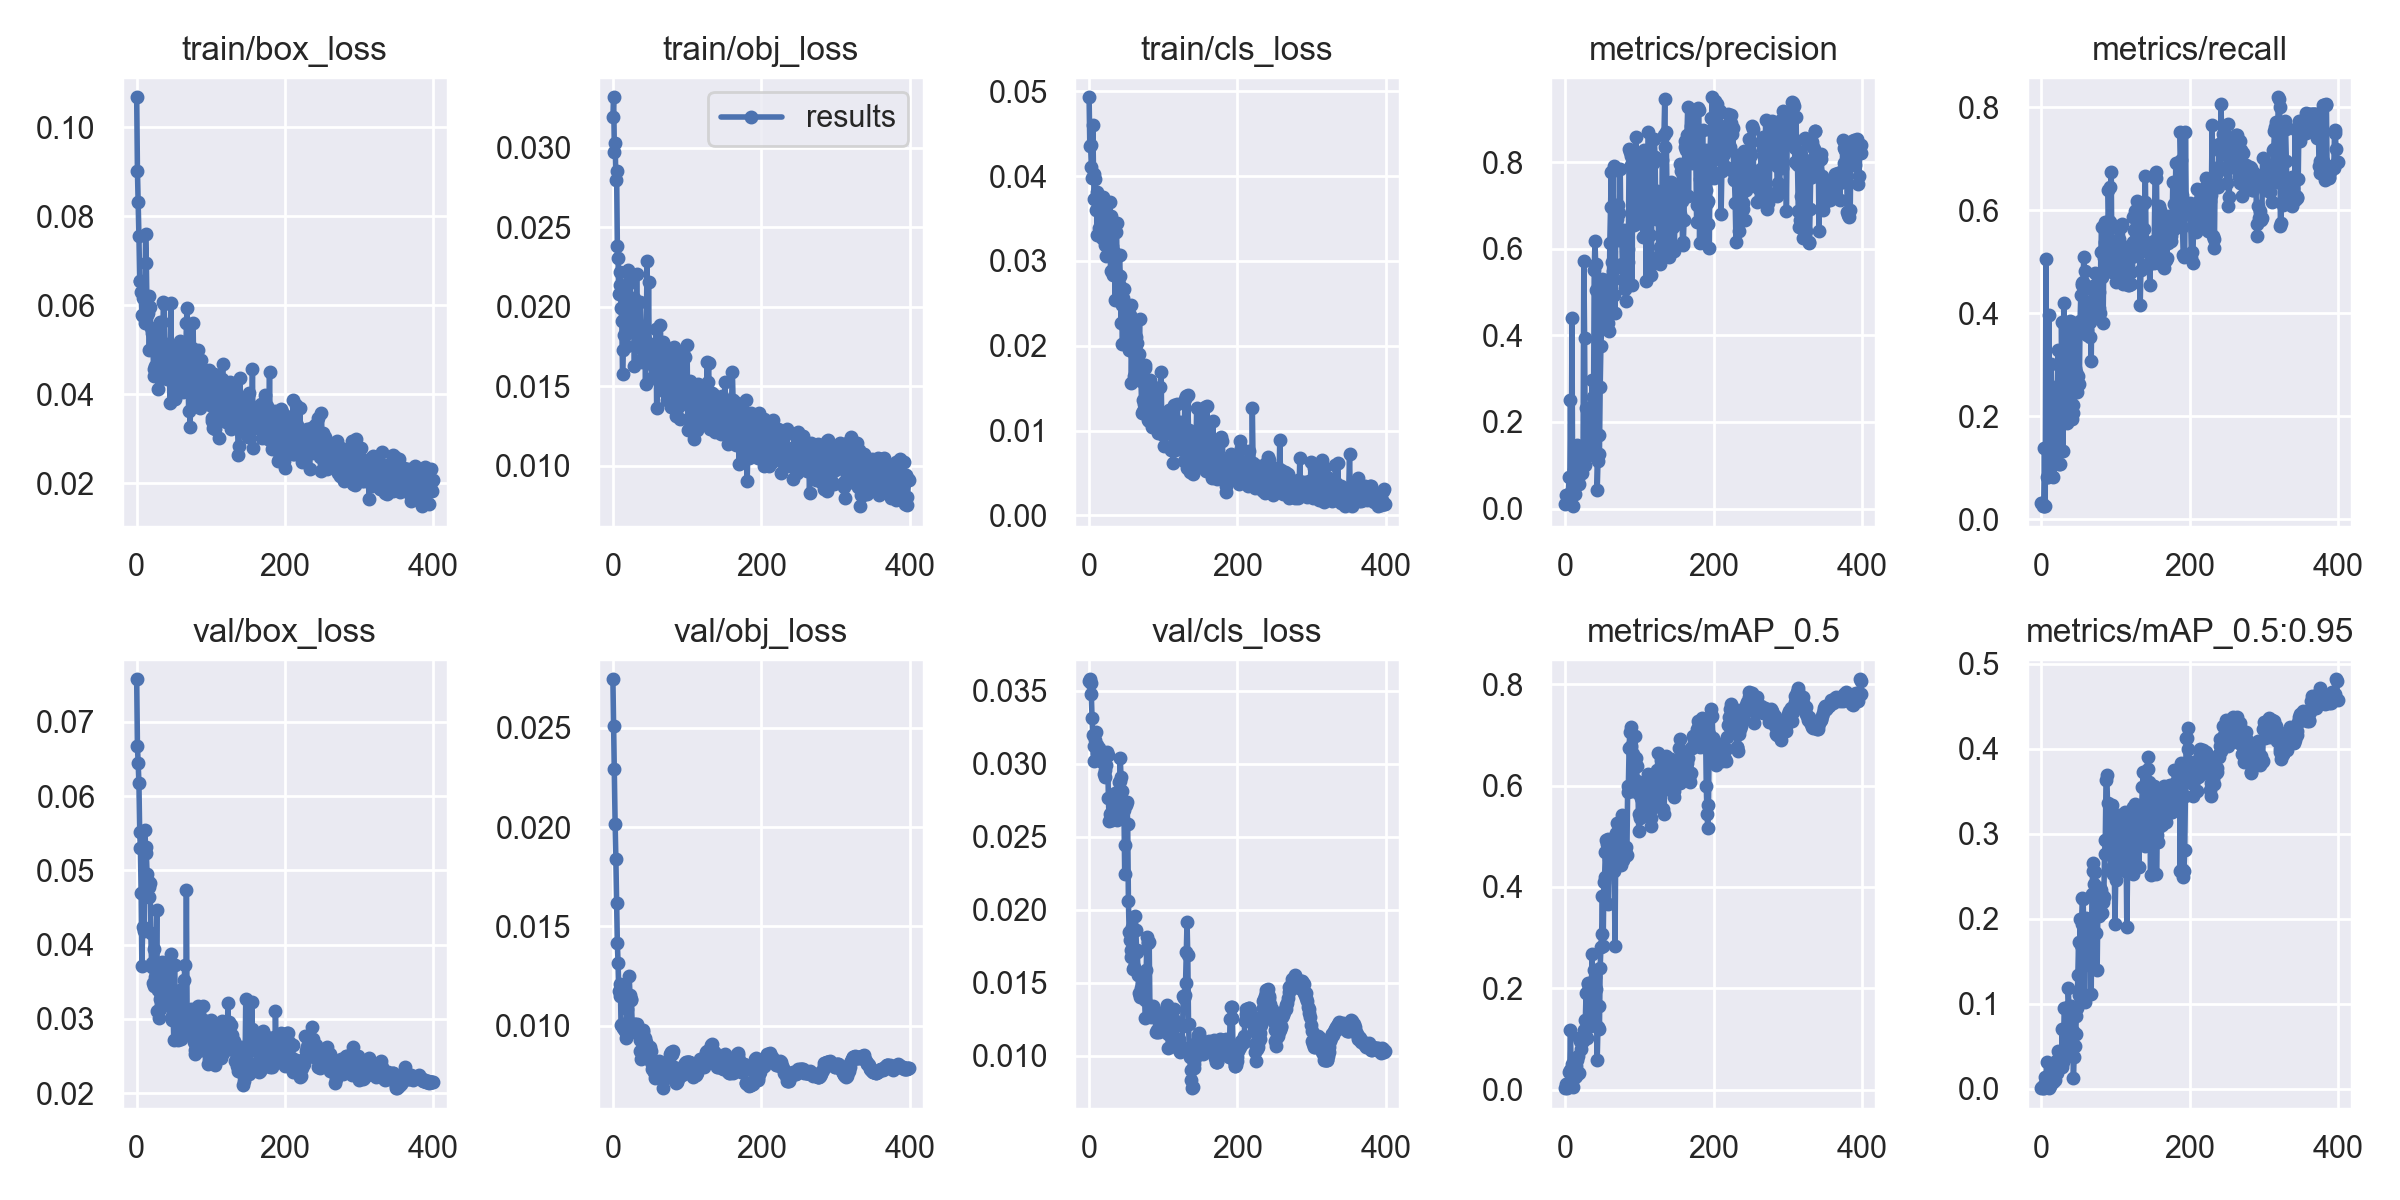

The table this chart was drawn from, first rows:
epoch, train/box_loss, train/obj_loss, train/cls_loss, metrics/precision, metrics/recall, metrics/mAP_0.5, metrics/mAP_0.5:0.95, val/box_loss, val/obj_loss, val/cls_loss, x/lr0, x/lr1, x/lr2
0, 0.1067, 0.03192, 0.04928, 0.01067, 0.03125, 0.002965, 0.0005578, 0.07573, 0.02745, 0.03567, 0.0008, 0.0008, 0.0928
1, 0.09029, 0.03316, 0.04355, 0.03115, 0.03125, 0.0102, 0.002425, 0.06669, 0.02508, 0.0358, 0.001696, 0.001696, 0.0847
2, 0.08324, 0.02974, 0.0437, 0.01228, 0.025, 0.004065, 0.001037, 0.06443, 0.02295, 0.03553, 0.002587, 0.002587, 0.07659
3, 0.07556, 0.03028, 0.0411, 0.02338, 0.025, 0.005908, 0.00106, 0.06175, 0.02017, 0.03476, 0.003474, 0.003474, 0.06847
4, 0.06537, 0.02794, 0.03982, 0.03005, 0.1375, 0.01292, 0.003987, 0.0552, 0.01842, 0.03312, 0.004356, 0.004356, 0.06036
5, 0.06554, 0.0285, 0.04605, 0.073, 0.025, 0.03391, 0.01428, 0.05299, 0.01619, 0.03198, 0.005234, 0.005234, 0.05223
6, 0.06301, 0.02383, 0.04026, 0.03534, 0.5057, 0.03878, 0.01168, 0.04698, 0.01417, 0.03022, 0.006108, 0.006108, 0.04411
7, 0.05782, 0.02304, 0.03727, 0.2501, 0.1375, 0.118, 0.03181, 0.0371, 0.01314, 0.03123, 0.006977, 0.006977, 0.03598
8, 0.06173, 0.02077, 0.03962, 0.02423, 0.08125, 0.01947, 0.004383, 0.04243, 0.01177, 0.03167, 0.007842, 0.007842, 0.02784
9, 0.05769, 0.02215, 0.03599, 0.4395, 0.08125, 0.05081, 0.007939, 0.047, 0.01151, 0.03222, 0.008702, 0.008702, 0.0197
10, 0.062, 0.02138, 0.03809, 0.005396, 0.3955, 0.005109, 0.001189, 0.04187, 0.01212, 0.03131, 0.009557, 0.009557, 0.01156
11, 0.05611, 0.01992, 0.03307, 0.04905, 0.0875, 0.02104, 0.003505, 0.05549, 0.01003, 0.03074, 0.009728, 0.009728, 0.009728
12, 0.07601, 0.01908, 0.03776, 0.08905, 0.0875, 0.03884, 0.01023, 0.05308, 0.01007, 0.0307, 0.009728, 0.009728, 0.009728
13, 0.06948, 0.01578, 0.033, 0.03239, 0.3017, 0.02436, 0.006642, 0.0523, 0.009887, 0.03085, 0.009703, 0.009703, 0.009703
14, 0.05789, 0.01725, 0.03388, 0.08633, 0.183, 0.04651, 0.01531, 0.04946, 0.009959, 0.03108, 0.009678, 0.009678, 0.009678
15, 0.05829, 0.01824, 0.03338, 0.06734, 0.1062, 0.02746, 0.007503, 0.0486, 0.009832, 0.03062, 0.009654, 0.009654, 0.009654
16, 0.062, 0.02051, 0.03613, 0.1459, 0.08125, 0.0584, 0.01675, 0.04779, 0.009739, 0.03067, 0.009629, 0.009629, 0.009629
17, 0.05006, 0.02139, 0.03275, 0.0716, 0.1212, 0.06716, 0.02104, 0.04638, 0.009403, 0.03015, 0.009604, 0.009604, 0.009604
18, 0.05974, 0.01827, 0.03278, 0.05581, 0.2557, 0.03354, 0.009996, 0.04829, 0.009967, 0.03057, 0.009579, 0.009579, 0.009579
19, 0.05486, 0.01753, 0.03755, 0.105, 0.1551, 0.1015, 0.03264, 0.04163, 0.01086, 0.03016, 0.009555, 0.009555, 0.009555
20, 0.05384, 0.02143, 0.03441, 0.1211, 0.25, 0.09595, 0.02334, 0.03748, 0.01131, 0.02934, 0.00953, 0.00953, 0.00953
21, 0.05033, 0.02229, 0.0349, 0.1116, 0.1938, 0.07985, 0.01798, 0.03693, 0.01145, 0.02909, 0.009505, 0.009505, 0.009505
22, 0.05033, 0.01945, 0.03182, 0.08154, 0.329, 0.09756, 0.04382, 0.03491, 0.01249, 0.02961, 0.00948, 0.00948, 0.00948
23, 0.04404, 0.02179, 0.03055, 0.1215, 0.2133, 0.104, 0.02426, 0.03947, 0.01155, 0.02994, 0.009456, 0.009456, 0.009456
24, 0.04571, 0.01866, 0.03188, 0.1452, 0.1062, 0.09695, 0.04286, 0.03439, 0.01134, 0.0308, 0.009431, 0.009431, 0.009431
25, 0.04639, 0.01868, 0.03292, 0.5729, 0.1062, 0.117, 0.04074, 0.03571, 0.01127, 0.03063, 0.009406, 0.009406, 0.009406
26, 0.05197, 0.01959, 0.03273, 0.3934, 0.1313, 0.1103, 0.04261, 0.03591, 0.01005, 0.02769, 0.009381, 0.009381, 0.009381
27, 0.05216, 0.01909, 0.0337, 0.1001, 0.382, 0.138, 0.02528, 0.04462, 0.01005, 0.0261, 0.009357, 0.009357, 0.009357
28, 0.05349, 0.02056, 0.03692, 0.2316, 0.2602, 0.1901, 0.07035, 0.03114, 0.01007, 0.02657, 0.009332, 0.009332, 0.009332
29, 0.04127, 0.01627, 0.02878, 0.121, 0.1313, 0.1016, 0.03129, 0.03387, 0.009711, 0.02655, 0.009307, 0.009307, 0.009307
30, 0.04964, 0.0201, 0.03524, 0.1639, 0.4188, 0.2102, 0.06925, 0.0301, 0.01011, 0.02664, 0.009282, 0.009282, 0.009282
31, 0.05619, 0.01835, 0.03173, 0.2193, 0.2624, 0.2083, 0.09495, 0.03272, 0.00966, 0.02616, 0.009258, 0.009258, 0.009258
32, 0.04369, 0.02203, 0.02835, 0.1425, 0.3058, 0.1442, 0.04859, 0.03138, 0.009819, 0.02642, 0.009233, 0.009233, 0.009233
33, 0.0497, 0.0188, 0.03346, 0.1494, 0.2183, 0.1253, 0.03993, 0.03342, 0.01006, 0.02778, 0.009208, 0.009208, 0.009208
34, 0.05629, 0.01794, 0.03105, 0.2216, 0.2125, 0.1441, 0.05256, 0.03771, 0.009579, 0.02773, 0.009183, 0.009183, 0.009183
35, 0.05117, 0.01753, 0.02539, 0.1916, 0.1875, 0.1468, 0.04837, 0.037, 0.009751, 0.02802, 0.009158, 0.009158, 0.009158
36, 0.06087, 0.01742, 0.03338, 0.2967, 0.2607, 0.2677, 0.1189, 0.03393, 0.009285, 0.0267, 0.009134, 0.009134, 0.009134
37, 0.06039, 0.0203, 0.03447, 0.2572, 0.2611, 0.2127, 0.0971, 0.037, 0.008711, 0.02676, 0.009109, 0.009109, 0.009109
38, 0.05089, 0.01876, 0.02535, 0.2071, 0.3852, 0.1779, 0.06273, 0.03748, 0.008331, 0.02617, 0.009084, 0.009084, 0.009084
39, 0.05135, 0.01653, 0.02839, 0.5513, 0.2375, 0.2362, 0.08274, 0.03584, 0.009282, 0.02717, 0.009059, 0.009059, 0.009059
40, 0.04373, 0.01684, 0.02724, 0.6176, 0.2417, 0.2225, 0.09754, 0.03407, 0.009766, 0.02878, 0.009035, 0.009035, 0.009035
41, 0.04354, 0.01756, 0.03069, 0.5642, 0.1938, 0.1991, 0.09394, 0.03449, 0.009692, 0.02884, 0.00901, 0.00901, 0.00901
42, 0.04797, 0.01812, 0.02822, 0.5056, 0.221, 0.1627, 0.06833, 0.03336, 0.009333, 0.03042, 0.008985, 0.008985, 0.008985
43, 0.04491, 0.01754, 0.02269, 0.0433, 0.2062, 0.05901, 0.01238, 0.03666, 0.009365, 0.02913, 0.00896, 0.00896, 0.00896
44, 0.04581, 0.01512, 0.02475, 0.1108, 0.3812, 0.123, 0.0369, 0.03524, 0.009078, 0.02815, 0.008936, 0.008936, 0.008936
45, 0.03802, 0.01787, 0.02022, 0.1699, 0.2938, 0.1659, 0.05065, 0.03183, 0.009183, 0.02756, 0.008911, 0.008911, 0.008911
46, 0.0605, 0.02289, 0.02557, 0.1251, 0.2852, 0.12, 0.06377, 0.03879, 0.008796, 0.02746, 0.008886, 0.008886, 0.008886
47, 0.04538, 0.01653, 0.02672, 0.2799, 0.2547, 0.2409, 0.08514, 0.03035, 0.008833, 0.02687, 0.008861, 0.008861, 0.008861
48, 0.04408, 0.02157, 0.02299, 0.3759, 0.2475, 0.2807, 0.09454, 0.02984, 0.008796, 0.02246, 0.008837, 0.008837, 0.008837
49, 0.04459, 0.01704, 0.02227, 0.4148, 0.2772, 0.3069, 0.1334, 0.0312, 0.00882, 0.02442, 0.008812, 0.008812, 0.008812
50, 0.0487, 0.01763, 0.02247, 0.531, 0.3619, 0.3815, 0.1731, 0.02711, 0.008924, 0.02717, 0.008787, 0.008787, 0.008787
51, 0.04242, 0.01746, 0.02057, 0.434, 0.2619, 0.2841, 0.1097, 0.03732, 0.008717, 0.02737, 0.008762, 0.008762, 0.008762
52, 0.0389, 0.01642, 0.02098, 0.5292, 0.3856, 0.4099, 0.1991, 0.03057, 0.008148, 0.02589, 0.008738, 0.008738, 0.008738
53, 0.05087, 0.0155, 0.02242, 0.4377, 0.436, 0.4206, 0.1692, 0.03185, 0.007817, 0.0206, 0.008713, 0.008713, 0.008713
54, 0.04723, 0.017, 0.01944, 0.4949, 0.455, 0.4696, 0.194, 0.02975, 0.007887, 0.01845, 0.008688, 0.008688, 0.008688
55, 0.04118, 0.01644, 0.02367, 0.4785, 0.4586, 0.4936, 0.2238, 0.02734, 0.007718, 0.01797, 0.008663, 0.008663, 0.008663
56, 0.04645, 0.01759, 0.02478, 0.5273, 0.4597, 0.4852, 0.2227, 0.02712, 0.007675, 0.01728, 0.008639, 0.008639, 0.008639
57, 0.04385, 0.0168, 0.01558, 0.5258, 0.5097, 0.4942, 0.1927, 0.02981, 0.007387, 0.01674, 0.008614, 0.008614, 0.008614
58, 0.05194, 0.01863, 0.0212, 0.4285, 0.3778, 0.3659, 0.1023, 0.03013, 0.007831, 0.01882, 0.008589, 0.008589, 0.008589
59, 0.04438, 0.01363, 0.02214, 0.4106, 0.4824, 0.4549, 0.1451, 0.03391, 0.007474, 0.01597, 0.008564, 0.008564, 0.008564
... 340 more rows
